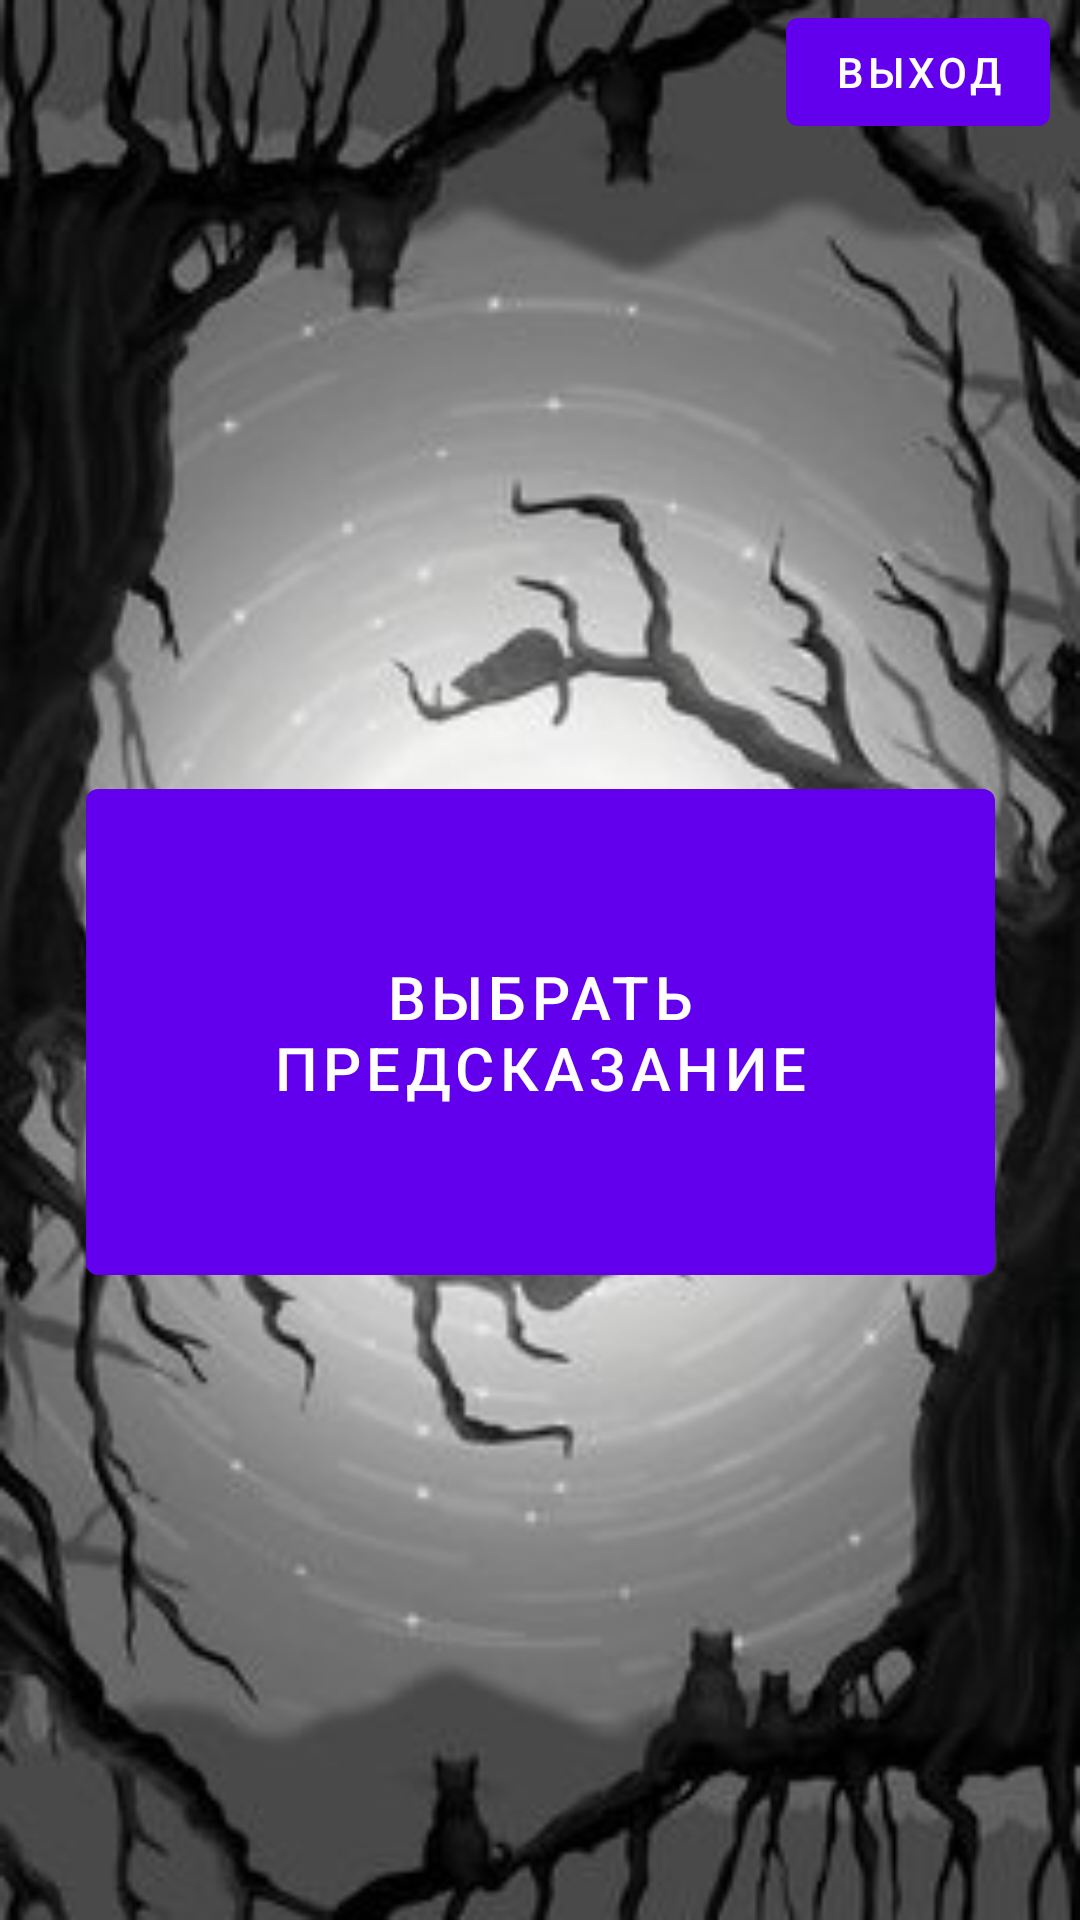

Layout XML and referenced resources for this Android screen:
<!-- AndroidManifest.xml: application theme Theme.TarotCards -->
<!-- res/layout/activity_main.xml -->
<?xml version="1.0" encoding="utf-8"?>
<androidx.constraintlayout.widget.ConstraintLayout xmlns:android="http://schemas.android.com/apk/res/android"
    xmlns:app="http://schemas.android.com/apk/res-auto"
    xmlns:tools="http://schemas.android.com/tools"
    android:layout_width="match_parent"
    android:layout_height="match_parent"
    android:background="@drawable/img_background"
    tools:targetApi="s">


    <Button
        android:id="@+id/button_choice"
        android:layout_width="303dp"
        android:layout_height="174dp"
        android:onClick="onClick"
        android:text="@string/choice"
        android:textSize="20sp"
        app:layout_constraintBottom_toBottomOf="parent"
        app:layout_constraintEnd_toEndOf="parent"
        app:layout_constraintHorizontal_bias="0.5"
        app:layout_constraintStart_toStartOf="parent"
        app:layout_constraintTop_toBottomOf="@+id/button_exit" />

    <Button
        android:id="@+id/button_exit"
        android:layout_width="wrap_content"
        android:layout_height="wrap_content"
        android:layout_marginEnd="10dp"
        android:onClick="onClick"
        android:text="@string/exit"
        app:layout_constraintEnd_toEndOf="parent"
        tools:layout_editor_absoluteY="5dp"
        tools:ignore="MissingConstraints" />
</androidx.constraintlayout.widget.ConstraintLayout>
<!-- resources referenced by this layout -->
<resources>
  <!-- drawable img_background: png bitmap (drawable, 106018 bytes) -->
  <string name="choice">Выбрать предсказание</string>
  <string name="exit">Выход</string>
  <style name="Theme.TarotCards" parent="Theme.MaterialComponents.DayNight.DarkActionBar">
          
          <item name="colorPrimary">@color/purple_500</item>
          <item name="colorPrimaryVariant">@color/purple_700</item>
          <item name="colorOnPrimary">@color/white</item>
          
          <item name="colorSecondary">@color/teal_200</item>
          <item name="colorSecondaryVariant">@color/teal_700</item>
          <item name="colorOnSecondary">@color/black</item>
          
          <item name="android:statusBarColor" tools:targetApi="l">?attr/colorPrimaryVariant</item>
          
      </style>
  <!-- not gathered from this repository: default colours our renderer supplied (Android Studio template values) -->
  <color name="purple_500">#FF6200EE</color>
  <color name="purple_700">#FF3700B3</color>
  <color name="teal_200">#FF03DAC5</color>
  <color name="teal_700">#FF018786</color>
  <color name="black">#FF000000</color>
  <color name="white">#FFFFFFFF</color>
</resources>
